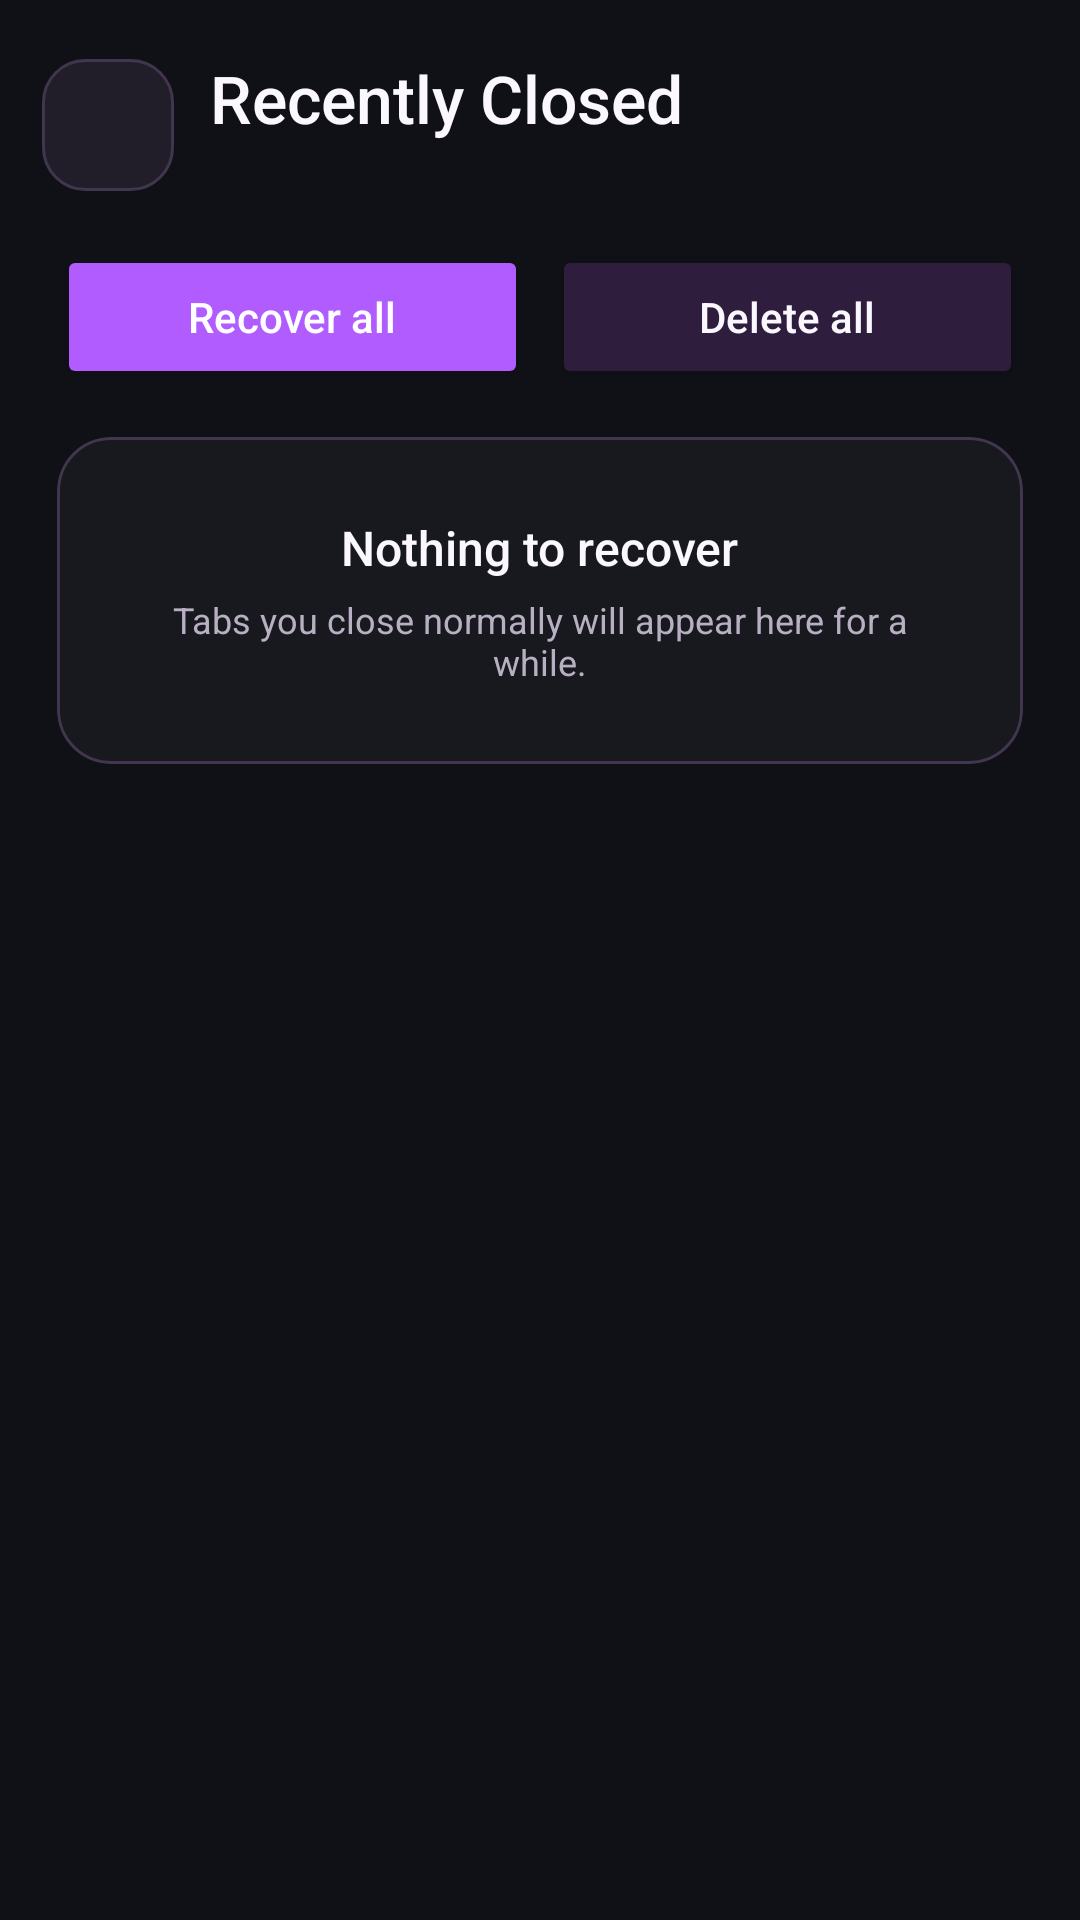

This screen was rendered from an Android layout file. Write that file and the resources it references.
<!-- AndroidManifest.xml: application theme Theme.VivaldiExternalPlayer -->
<!-- res/layout/activity_recently_closed.xml -->
<?xml version="1.0" encoding="utf-8"?>
<LinearLayout
    xmlns:android="http://schemas.android.com/apk/res/android"
    xmlns:app="http://schemas.android.com/apk/res-auto"
    android:layout_width="match_parent"
    android:layout_height="match_parent"
    android:background="@color/app_background"
    android:orientation="vertical"
    android:paddingStart="14dp"
    android:paddingTop="18dp"
    android:paddingEnd="14dp"
    android:paddingBottom="14dp">

    <LinearLayout
        android:layout_width="match_parent"
        android:layout_height="wrap_content"
        android:gravity="center_vertical"
        android:orientation="horizontal">

        <ImageButton
            android:id="@+id/recent_back"
            android:layout_width="44dp"
            android:layout_height="44dp"
            android:background="@drawable/icon_button_background"
            android:contentDescription="@string/back"
            android:padding="10dp"
            android:src="@drawable/ic_arrow_back_24"
            android:tint="@color/app_text_primary" />

        <LinearLayout
            android:layout_width="0dp"
            android:layout_height="wrap_content"
            android:layout_marginStart="12dp"
            android:layout_weight="1"
            android:orientation="vertical">

            <TextView
                android:layout_width="match_parent"
                android:layout_height="wrap_content"
                android:fontFamily="sans-serif-medium"
                android:text="@string/recently_closed_title"
                android:textColor="@color/app_text_primary"
                android:textSize="22sp" />

            <TextView
                android:id="@+id/recent_count"
                android:layout_width="match_parent"
                android:layout_height="wrap_content"
                android:layout_marginTop="2dp"
                android:textColor="@color/app_text_secondary"
                android:textSize="12sp" />
        </LinearLayout>
    </LinearLayout>

    <LinearLayout
        android:layout_width="match_parent"
        android:layout_height="wrap_content"
        android:layout_marginStart="5dp"
        android:layout_marginTop="16dp"
        android:layout_marginEnd="5dp"
        android:orientation="horizontal">

        <Button
            android:id="@+id/recover_all_button"
            android:layout_width="0dp"
            android:layout_height="48dp"
            android:layout_weight="1"
            android:backgroundTint="@color/app_accent"
            android:fontFamily="sans-serif-medium"
            android:text="@string/recover_all"
            android:textAllCaps="false"
            android:textColor="@color/white" />

        <Space
            android:layout_width="8dp"
            android:layout_height="1dp" />

        <Button
            android:id="@+id/delete_all_button"
            android:layout_width="0dp"
            android:layout_height="48dp"
            android:layout_weight="1"
            android:backgroundTint="@color/app_accent_soft"
            android:fontFamily="sans-serif-medium"
            android:text="@string/delete_all"
            android:textAllCaps="false"
            android:textColor="@color/app_text_primary" />
    </LinearLayout>

    <com.google.android.material.card.MaterialCardView
        android:id="@+id/recent_empty_state"
        android:layout_width="match_parent"
        android:layout_height="wrap_content"
        android:layout_marginStart="5dp"
        android:layout_marginTop="16dp"
        android:layout_marginEnd="5dp"
        app:cardBackgroundColor="@color/app_surface"
        app:cardCornerRadius="18dp"
        app:cardElevation="0dp"
        app:strokeColor="@color/app_outline"
        app:strokeWidth="1dp">

        <LinearLayout
            android:layout_width="match_parent"
            android:layout_height="wrap_content"
            android:gravity="center"
            android:orientation="vertical"
            android:padding="26dp">

            <TextView
                android:layout_width="wrap_content"
                android:layout_height="wrap_content"
                android:fontFamily="sans-serif-medium"
                android:text="@string/recently_closed_empty_title"
                android:textColor="@color/app_text_primary"
                android:textSize="16sp" />

            <TextView
                android:layout_width="wrap_content"
                android:layout_height="wrap_content"
                android:layout_marginTop="5dp"
                android:gravity="center"
                android:text="@string/recently_closed_empty_message"
                android:textColor="@color/app_text_secondary"
                android:textSize="12sp" />
        </LinearLayout>
    </com.google.android.material.card.MaterialCardView>

    <androidx.recyclerview.widget.RecyclerView
        android:id="@+id/recent_grid"
        android:layout_width="match_parent"
        android:layout_height="0dp"
        android:layout_marginTop="16dp"
        android:layout_weight="1"
        android:clipToPadding="false"
        android:overScrollMode="never" />
</LinearLayout>
<!-- resources referenced by this layout -->
<resources>
  <color name="app_accent">#B05CFF</color>
  <color name="app_accent_soft">#2E1D3D</color>
  <color name="app_background">#101116</color>
  <color name="app_outline">#41364D</color>
  <color name="app_surface">#17191F</color>
  <color name="app_text_primary">#FAF7FF</color>
  <color name="app_text_secondary">#B8B0C2</color>
  <color name="white">#FFFFFF</color>
  <!-- drawable icon_button_background (drawable) -->
  <?xml version="1.0" encoding="utf-8"?>
  <shape xmlns:android="http://schemas.android.com/apk/res/android"
      android:shape="rectangle">
      <solid android:color="@color/app_surface_raised" />
      <corners android:radius="14dp" />
      <stroke android:width="1dp" android:color="@color/app_outline" />
  </shape>
  <string name="back">Back</string>
  <string name="delete_all">Delete all</string>
  <string name="recently_closed_empty_message">Tabs you close normally will appear here for a while.</string>
  <string name="recently_closed_empty_title">Nothing to recover</string>
  <string name="recently_closed_title">Recently Closed</string>
  <string name="recover_all">Recover all</string>
  <style name="Theme.VivaldiExternalPlayer" parent="Theme.MaterialComponents.DayNight.NoActionBar">
          
          <item name="android:fontFamily">sans-serif</item>
          <item name="android:windowActionModeOverlay">true</item>
          <item name="android:windowBackground">@color/app_background</item>
          <item name="android:navigationBarColor">@color/app_background</item>
          <item name="android:statusBarColor">@color/app_background</item>
          <item name="android:windowLightStatusBar">false</item>
          <item name="android:windowLightNavigationBar">false</item>
          <item name="colorPrimary">@color/app_accent</item>
          <item name="colorPrimaryVariant">@color/app_accent</item>
          <item name="colorSecondary">@color/app_accent</item>
          <item name="colorSurface">@color/app_surface</item>
          <item name="colorOnSurface">@color/app_text_primary</item>
          <item name="android:colorAccent">@color/app_accent</item>
          <item name="materialAlertDialogTheme">@style/ThemeOverlay.VivaldiExternalPlayer.AlertDialog</item>
      </style>
  <color name="app_surface_raised">#211D29</color>
  <style name="ThemeOverlay.VivaldiExternalPlayer.AlertDialog" parent="ThemeOverlay.MaterialComponents.MaterialAlertDialog">
          <item name="android:fontFamily">sans-serif</item>
          <item name="colorPrimary">@color/app_accent</item>
          <item name="colorSurface">@color/app_surface</item>
          <item name="colorOnSurface">@color/app_text_primary</item>
      </style>
</resources>
